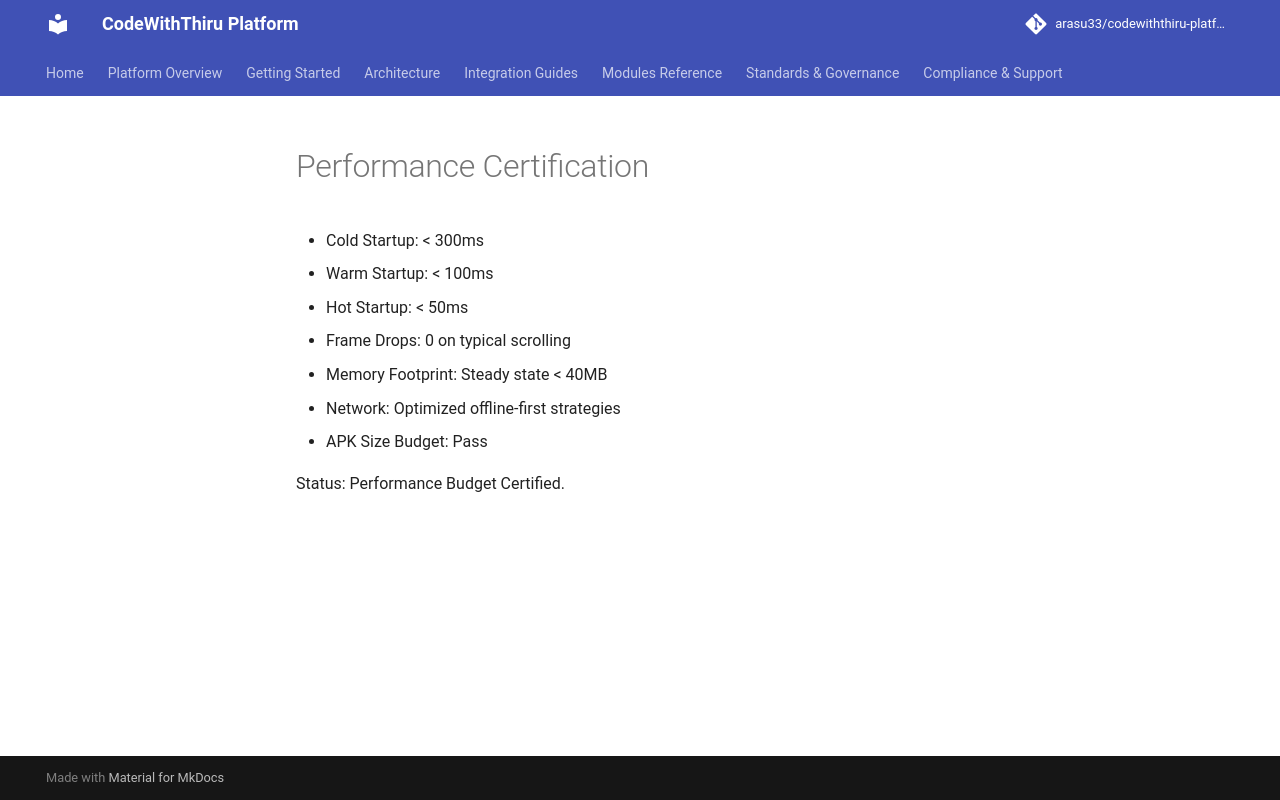

repository: arasu33/codewiththiru-platform · page: certification/PERFORMANCE_CERTIFICATION/index.html · generator: mkdocs

# Performance Certification
- Cold Startup: < 300ms
- Warm Startup: < 100ms
- Hot Startup: < 50ms
- Frame Drops: 0 on typical scrolling
- Memory Footprint: Steady state < 40MB
- Network: Optimized offline-first strategies
- APK Size Budget: Pass

Status: Performance Budget Certified.
